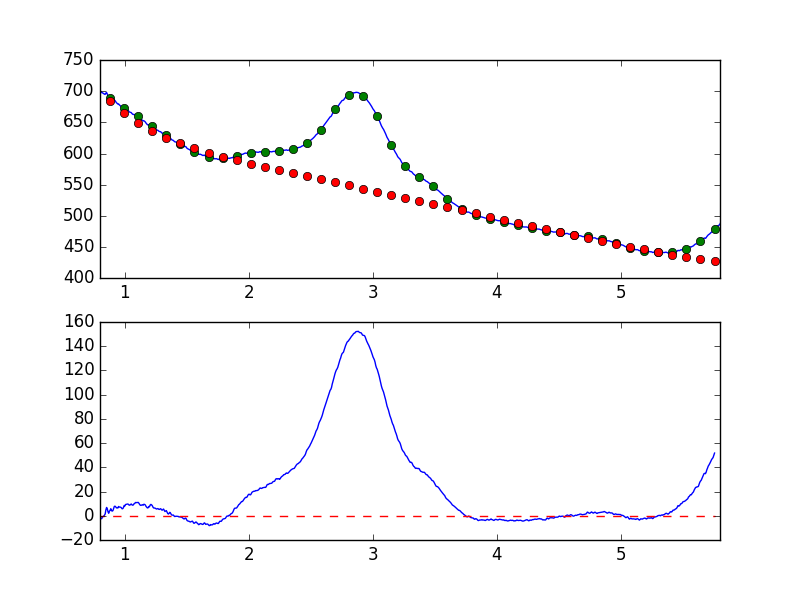

The file beside this chart, header and first rows:
7.681951752392544019e-01, -6.981808434238701011e+00
7.738631750302433776e-01, -5.128881271114664742e+00
7.795311748212323533e-01, -3.434423938417921818e+00
7.851991746122213289e-01, -3.582377838259162672e+00
7.908671744032103046e-01, -3.337372849310554557e+00
7.965351741941992803e-01, -2.218677522120287904e+00
8.022031739851883669e-01, -2.757157086923371025e+00
8.078711737761772316e-01, -2.044528824736175920e+00
8.135391735671662072e-01, -2.442529547825984082e+00
8.192071733581552939e-01, -1.217131908302235388e+00
8.248751731491442696e-01, -7.107245739007339580e-01
8.305431729401332452e-01, -7.020060688762441714e-02
8.362111727311222209e-01, 4.480498601578801754e-01
8.418791725221110855e-01, 1.573964819656794134e+00
8.475471723131001722e-01, 4.949469568717290713e+00
8.532151721040891479e-01, 6.839597314604702660e+00
8.588831718950781235e-01, 5.754376381770612170e+00
8.645511716860672102e-01, 3.211891735292624617e+00
8.702191714770560749e-01, 2.045535957435504315e+00
8.758871712680450505e-01, 3.750322724213560832e+00
8.815551710590340262e-01, 4.486426844454626917e+00
8.872231708500230019e-01, 5.821854506162367215e+00
8.928911706410120885e-01, 4.175297765612526746e+00
8.985591704320010642e-01, 3.848560819975318736e+00
9.042271702229900399e-01, 4.251235952359479597e+00
9.098951700139790155e-01, 5.999763590404654678e+00
9.155631698049678802e-01, 7.715100763313103016e+00
9.212311695959569668e-01, 7.904862215130151526e+00
9.268991693869459425e-01, 7.331606537558513992e+00
9.325671691779349182e-01, 6.478900623081585763e+00
9.382351689689240049e-01, 6.641407555588671130e+00
9.439031687599129805e-01, 6.378499891625779128e+00
9.495711685509018452e-01, 7.642372453363805107e+00
9.552391683418909318e-01, 7.197170746567508104e+00
9.609071681328797965e-01, 7.111971917626419781e+00
9.665751679238688832e-01, 7.055462487930185489e+00
9.722431677148579698e-01, 6.602090697618450577e+00
9.779111675058468345e-01, 5.758494728237110394e+00
9.835791672968358101e-01, 5.842286882425696604e+00
9.892471670878246748e-01, 6.765073603448854556e+00
9.949151668788137615e-01, 8.501693756446343286e+00
1.000583166669802848e+00, 8.124559112694782925e+00
1.006251166460791602e+00, 9.293760763331079033e+00
1.011919166251780799e+00, 9.430048643129225638e+00
1.017587166042769553e+00, 9.519053057956057273e+00
1.023255165833758751e+00, 9.695757341023863773e+00
1.028923165624747726e+00, 9.459707813824934419e+00
1.034591165415736702e+00, 8.769007926758035865e+00
1.040259165206725678e+00, 8.726231345065798450e+00
1.045927164997714431e+00, 9.245353101178466204e+00
1.051595164788703629e+00, 9.724173911119578406e+00
1.057263164579692605e+00, 9.011971541694833832e+00
1.062931164370681802e+00, 8.718949052677771761e+00
1.068599164161670556e+00, 8.924181574154204100e+00
1.074267163952659310e+00, 9.864703220586420684e+00
1.079935163743648507e+00, 1.012215259862273342e+01
1.085603163534637483e+00, 1.092947446725588634e+01
1.091271163325626681e+00, 1.094136651516600978e+01
1.096939163116615434e+00, 1.081582232947073408e+01
1.102607162907604632e+00, 1.089223198166246220e+01
1.108275162698593386e+00, 1.104068622682791556e+01
... 839 more rows
